6-way image classification set "separate-dataset" from GitHub (brunofaria27/image-processing); label vocabulary: ASC H, ASC US, HSIL, LSIL, negative for intraepithelial lesion, SCC.

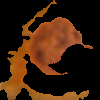
Label: ASC US

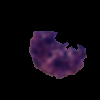
Label: LSIL

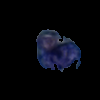
Label: SCC

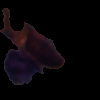
Label: HSIL

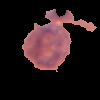
Label: ASC US

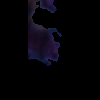
Label: HSIL
